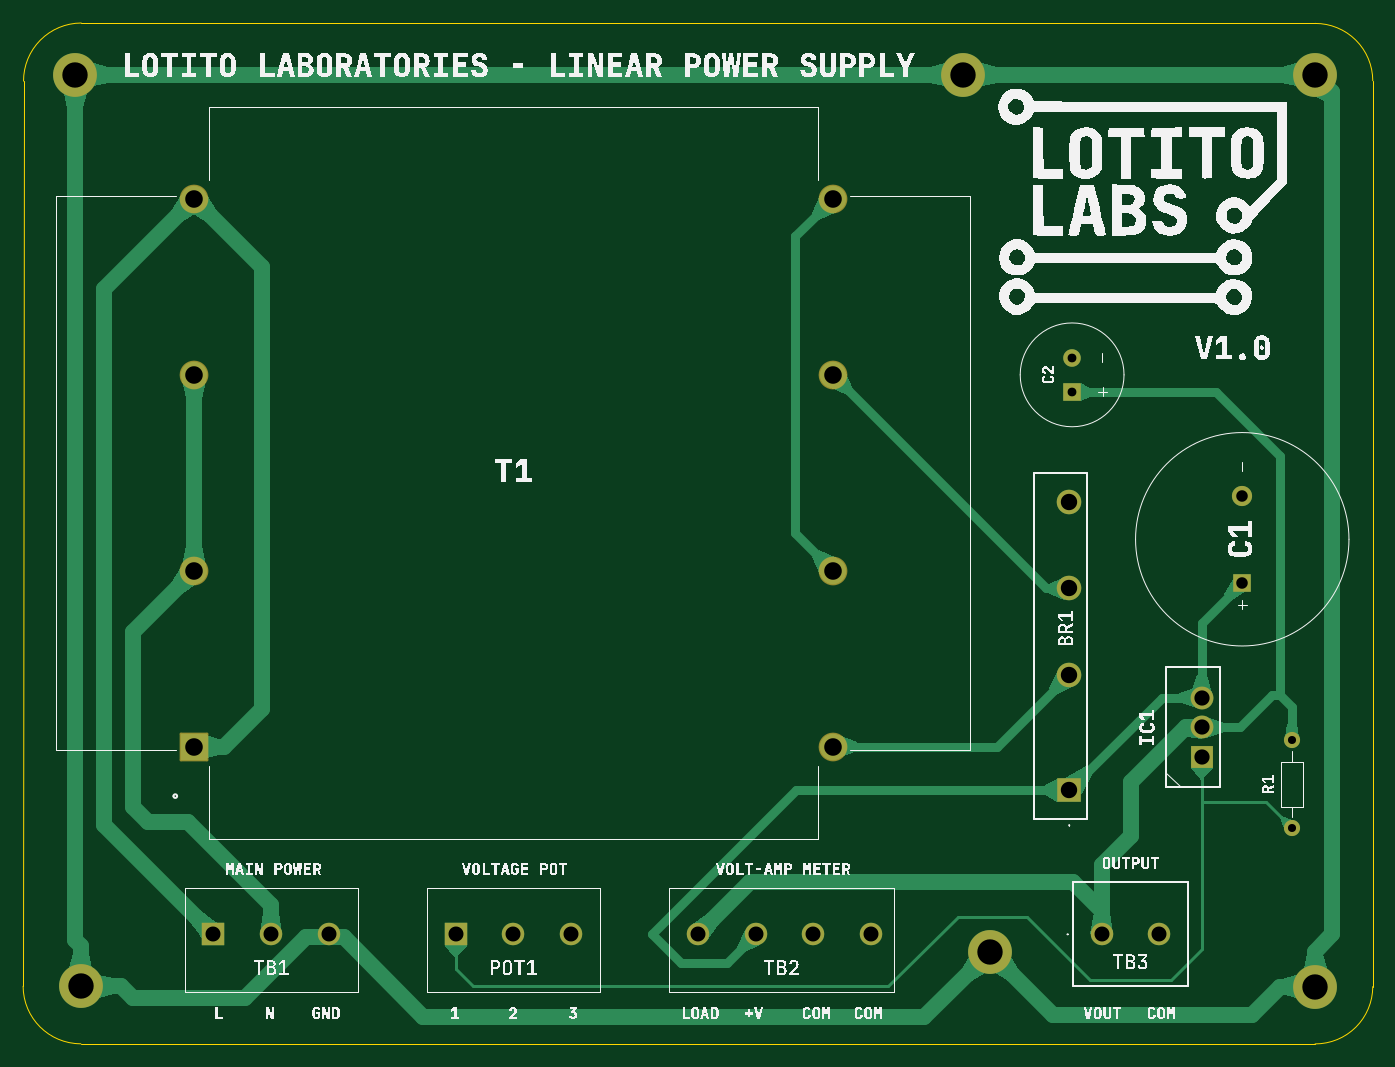
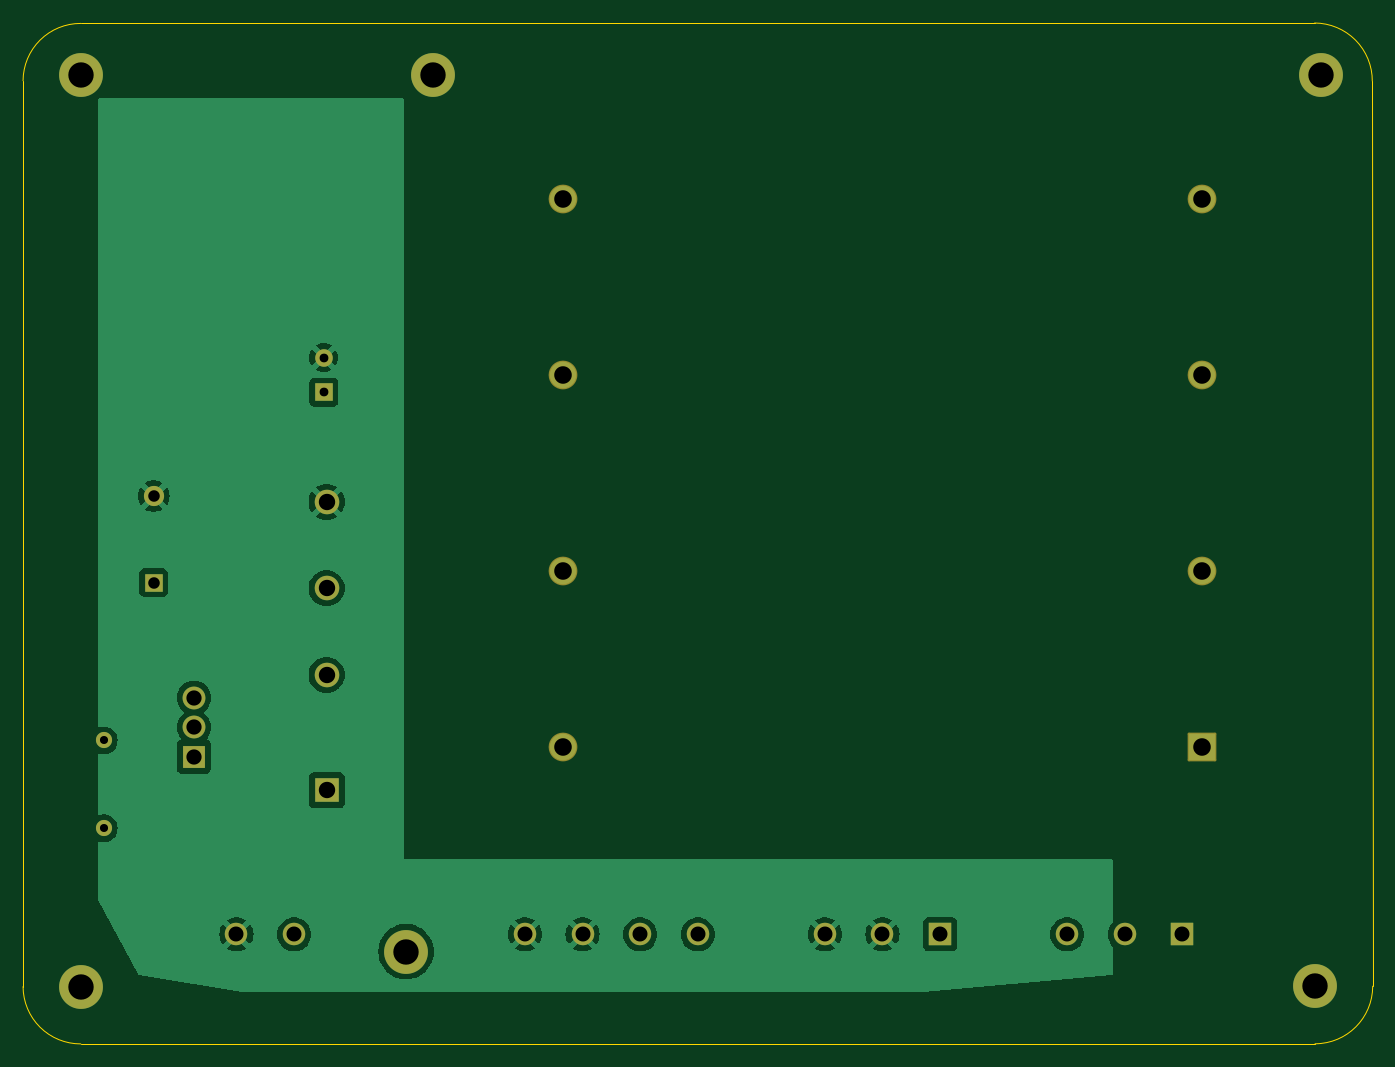
Circuit board: 11 layer files. Board 117.0 x 88.5 mm.
- bottom_copper: Linear Power Supply - Summer 2024-B_Cu.gbl (43431 bytes)
- bottom_mask: Linear Power Supply - Summer 2024-B_Mask.gbs (2555 bytes)
- paste: Linear Power Supply - Summer 2024-B_Paste.gbp (512 bytes)
- bottom_silk: Linear Power Supply - Summer 2024-B_Silkscreen.gbo (2565 bytes)
- outline: Linear Power Supply - Summer 2024-Edge_Cuts.gm1 (1066 bytes)
- top_copper: Linear Power Supply - Summer 2024-F_Cu.gtl (29096 bytes)
- top_mask: Linear Power Supply - Summer 2024-F_Mask.gts (2555 bytes)
- paste: Linear Power Supply - Summer 2024-F_Paste.gtp (512 bytes)
- top_silk: Linear Power Supply - Summer 2024-F_Silkscreen.gto (152370 bytes)
- drill: Linear Power Supply - Summer 2024-NPTH.drl (269 bytes)
- drill: Linear Power Supply - Summer 2024-PTH.drl (1342 bytes)

=== bottom_copper: Linear Power Supply - Summer 2024-B_Cu.gbl (43431 bytes, source omitted) ===
=== bottom_mask: Linear Power Supply - Summer 2024-B_Mask.gbs (2555 bytes, source withheld) ===
=== paste: Linear Power Supply - Summer 2024-B_Paste.gbp ===
G04 #@! TF.GenerationSoftware,KiCad,Pcbnew,8.0.3*
G04 #@! TF.CreationDate,2024-07-03T00:21:58-05:00*
G04 #@! TF.ProjectId,Linear Power Supply - Summer 2024,4c696e65-6172-4205-906f-776572205375,rev?*
G04 #@! TF.SameCoordinates,Original*
G04 #@! TF.FileFunction,Paste,Bot*
G04 #@! TF.FilePolarity,Positive*
%FSLAX46Y46*%
G04 Gerber Fmt 4.6, Leading zero omitted, Abs format (unit mm)*
G04 Created by KiCad (PCBNEW 8.0.3) date 2024-07-03 00:21:58*
%MOMM*%
%LPD*%
G01*
G04 APERTURE LIST*
G04 APERTURE END LIST*
M02*

=== bottom_silk: Linear Power Supply - Summer 2024-B_Silkscreen.gbo (2565 bytes, source withheld) ===
=== outline: Linear Power Supply - Summer 2024-Edge_Cuts.gm1 ===
G04 #@! TF.GenerationSoftware,KiCad,Pcbnew,8.0.3*
G04 #@! TF.CreationDate,2024-07-03T00:21:58-05:00*
G04 #@! TF.ProjectId,Linear Power Supply - Summer 2024,4c696e65-6172-4205-906f-776572205375,rev?*
G04 #@! TF.SameCoordinates,Original*
G04 #@! TF.FileFunction,Profile,NP*
%FSLAX46Y46*%
G04 Gerber Fmt 4.6, Leading zero omitted, Abs format (unit mm)*
G04 Created by KiCad (PCBNEW 8.0.3) date 2024-07-03 00:21:58*
%MOMM*%
%LPD*%
G01*
G04 APERTURE LIST*
G04 #@! TA.AperFunction,Profile*
%ADD10C,0.050000*%
G04 #@! TD*
G04 APERTURE END LIST*
D10*
X210500000Y-52535534D02*
G75*
G02*
X215500000Y-57500000I17767J-4982233D01*
G01*
X215500000Y-136035534D02*
X215500000Y-57500000D01*
X103500000Y-140989636D02*
G75*
G02*
X98500001Y-136000000I0J5000010D01*
G01*
X215500000Y-136035534D02*
G75*
G02*
X210500000Y-141000001I-4982217J17750D01*
G01*
X98500001Y-136000000D02*
X98535534Y-57535534D01*
X210500000Y-52535534D02*
X103535534Y-52500000D01*
X98535534Y-57535534D02*
G75*
G02*
X103535534Y-52500001I5017762J17771D01*
G01*
X103500000Y-140989636D02*
X210500000Y-141000000D01*
M02*

=== top_copper: Linear Power Supply - Summer 2024-F_Cu.gtl (29096 bytes, source omitted) ===
=== top_mask: Linear Power Supply - Summer 2024-F_Mask.gts (2555 bytes, source withheld) ===
=== paste: Linear Power Supply - Summer 2024-F_Paste.gtp ===
G04 #@! TF.GenerationSoftware,KiCad,Pcbnew,8.0.3*
G04 #@! TF.CreationDate,2024-07-03T00:21:58-05:00*
G04 #@! TF.ProjectId,Linear Power Supply - Summer 2024,4c696e65-6172-4205-906f-776572205375,rev?*
G04 #@! TF.SameCoordinates,Original*
G04 #@! TF.FileFunction,Paste,Top*
G04 #@! TF.FilePolarity,Positive*
%FSLAX46Y46*%
G04 Gerber Fmt 4.6, Leading zero omitted, Abs format (unit mm)*
G04 Created by KiCad (PCBNEW 8.0.3) date 2024-07-03 00:21:58*
%MOMM*%
%LPD*%
G01*
G04 APERTURE LIST*
G04 APERTURE END LIST*
M02*

=== top_silk: Linear Power Supply - Summer 2024-F_Silkscreen.gto (152370 bytes, source omitted) ===
=== drill: Linear Power Supply - Summer 2024-NPTH.drl ===
M48
; DRILL file {KiCad 8.0.3} date 2024-07-03T00:21:57-0500
; FORMAT={-:-/ absolute / metric / decimal}
; #@! TF.CreationDate,2024-07-03T00:21:57-05:00
; #@! TF.GenerationSoftware,Kicad,Pcbnew,8.0.3
; #@! TF.FileFunction,NonPlated,1,2,NPTH
FMAT,2
METRIC
%
G90
G05
M30

=== drill: Linear Power Supply - Summer 2024-PTH.drl ===
M48
; DRILL file {KiCad 8.0.3} date 2024-07-03T00:21:57-0500
; FORMAT={-:-/ absolute / metric / decimal}
; #@! TF.CreationDate,2024-07-03T00:21:57-05:00
; #@! TF.GenerationSoftware,Kicad,Pcbnew,8.0.3
; #@! TF.FileFunction,Plated,1,2,PTH
FMAT,2
METRIC
; #@! TA.AperFunction,Plated,PTH,ComponentDrill
T1C0.700
; #@! TA.AperFunction,Plated,PTH,ComponentDrill
T2C0.762
; #@! TA.AperFunction,Plated,PTH,ComponentDrill
T3C1.000
; #@! TA.AperFunction,Plated,PTH,ComponentDrill
T4C1.300
; #@! TA.AperFunction,Plated,PTH,ComponentDrill
T5C1.320
; #@! TA.AperFunction,Plated,PTH,ComponentDrill
T6C1.420
; #@! TA.AperFunction,Plated,PTH,ComponentDrill
T7C1.524
; #@! TA.AperFunction,Plated,PTH,ComponentDrill
T8C2.200
%
G90
G05
T1
X208.5Y-114.69
X208.5Y-122.31
T2
X189.436Y-81.5
X189.436Y-84.5
T3
X204.186Y-93.504
X204.186Y-101.004
T4
X115.0Y-131.5
X120.0Y-131.5
X125.0Y-131.5
X136.0Y-131.5
X141.0Y-131.5
X146.0Y-131.5
X157.0Y-131.5
X162.0Y-131.5
X167.0Y-131.5
X172.0Y-131.5
X192.0Y-131.5
X197.0Y-131.5
T5
X200.686Y-111.0
X200.686Y-113.55
X200.686Y-116.1
T6
X189.186Y-94.0
X189.186Y-101.5
X189.186Y-109.0
X189.186Y-119.0
T7
X113.313Y-67.763
X113.313Y-83.003
X113.313Y-99.996
X113.313Y-115.236
X168.685Y-67.763
X168.685Y-83.003
X168.685Y-99.996
X168.685Y-115.236
T8
X103.0Y-57.0
X103.5Y-135.99
X180.0Y-57.0
X182.3Y-133.0
X210.5Y-57.0
X210.5Y-136.036
M30

